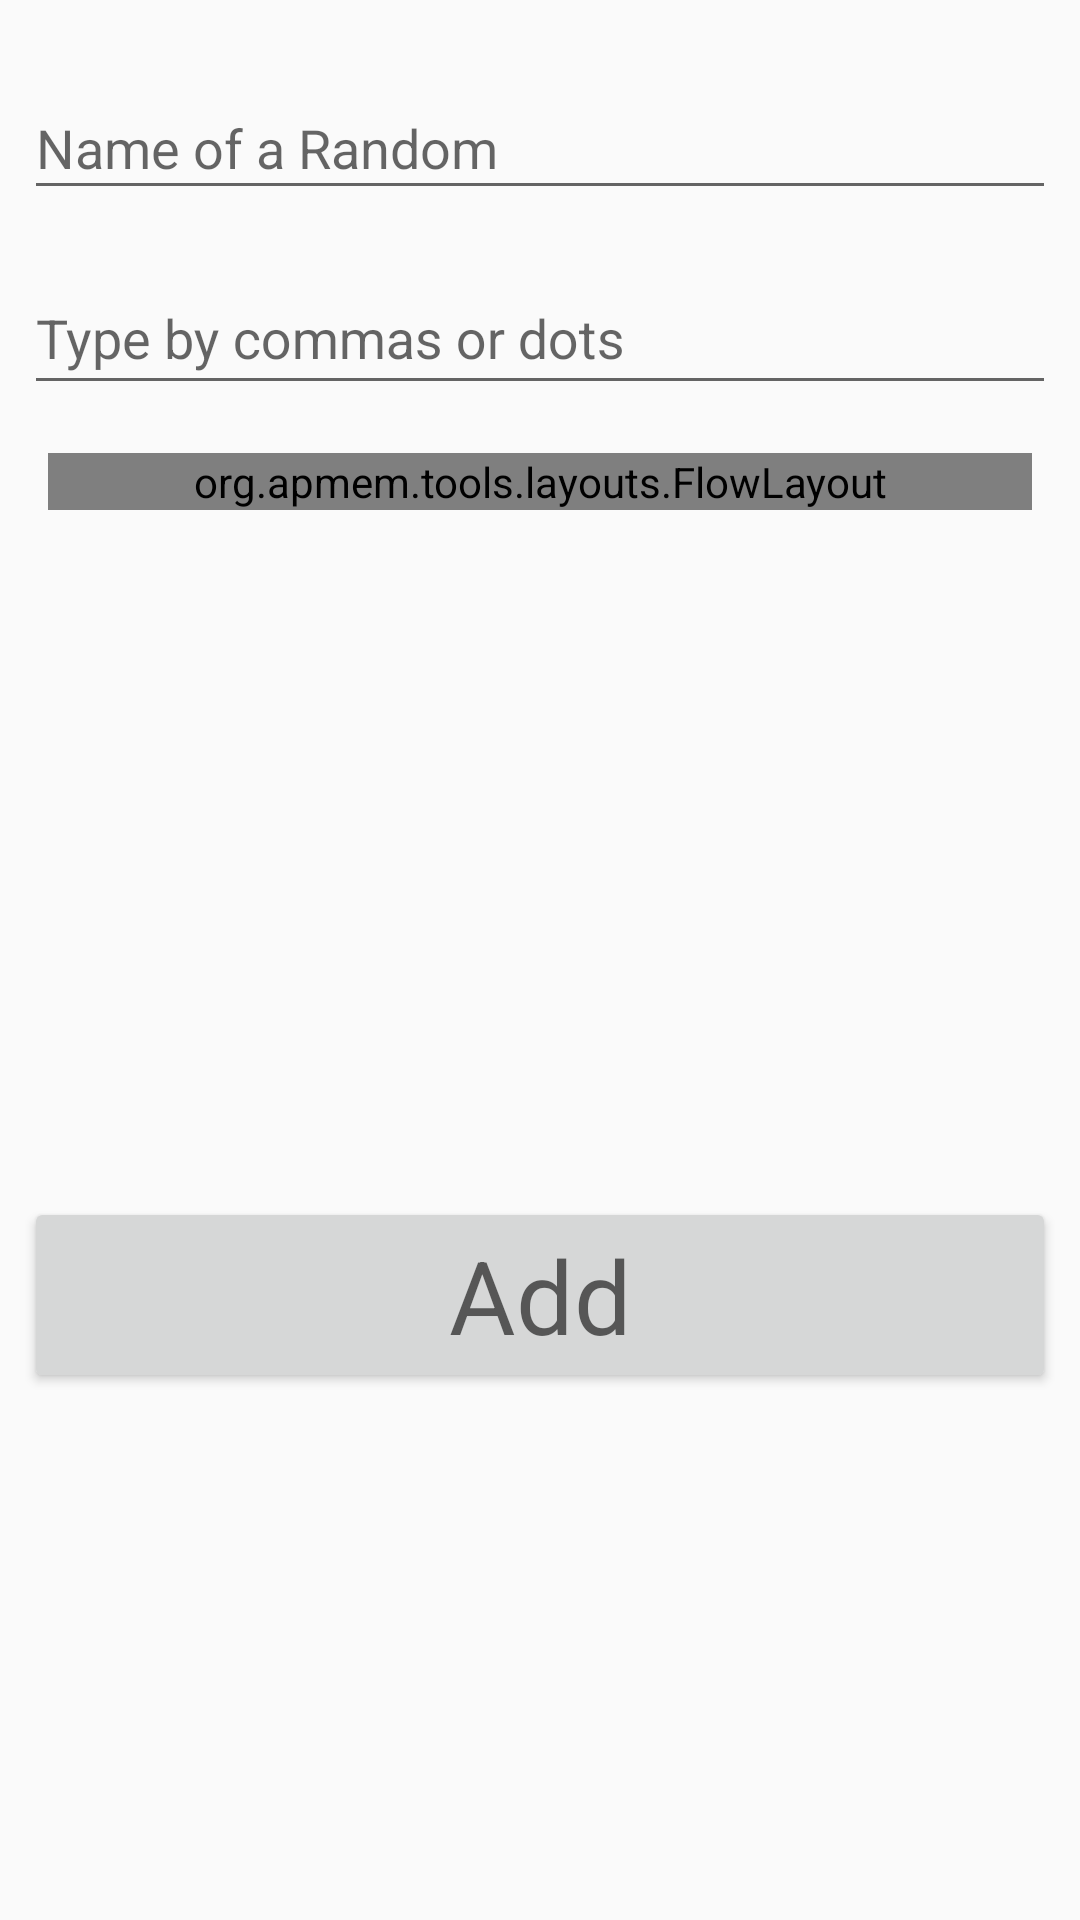

Produce the Android XML layout that renders to this screen, including the resource entries it uses.
<!-- AndroidManifest.xml: application theme AppTheme -->
<!-- res/layout/fragment_add.xml -->
<?xml version="1.0" encoding="utf-8"?>
<android.support.constraint.ConstraintLayout xmlns:android="http://schemas.android.com/apk/res/android"
    xmlns:app="http://schemas.android.com/apk/res-auto"
    xmlns:tools="http://schemas.android.com/tools"
    android:id="@+id/frameLayout"
    android:layout_width="match_parent"
    android:layout_height="match_parent"
    tools:context=".AddFragment">


    <android.support.design.widget.TextInputLayout
        android:id="@+id/textInputLayout2"
        android:layout_width="0dp"
        android:layout_height="54dp"
        android:layout_marginEnd="8dp"
        android:layout_marginStart="8dp"
        android:layout_marginTop="16dp"
        app:layout_constraintEnd_toEndOf="parent"
        app:layout_constraintStart_toStartOf="parent"
        app:layout_constraintTop_toTopOf="parent">

        <android.support.design.widget.TextInputEditText
            android:id="@+id/editText"
            android:layout_width="match_parent"
            android:layout_height="match_parent"
            android:ems="10"
            android:hint="@string/nameNew"
            android:inputType="textPersonName" />

    </android.support.design.widget.TextInputLayout>

    <android.support.design.widget.TextInputLayout
        android:id="@+id/textInputLayout"
        android:layout_width="0dp"
        android:layout_height="57dp"
        android:layout_marginEnd="8dp"
        android:layout_marginStart="8dp"
        android:layout_marginTop="8dp"
        app:layout_constraintEnd_toEndOf="parent"
        app:layout_constraintStart_toStartOf="parent"
        app:layout_constraintTop_toBottomOf="@+id/textInputLayout2">

        <android.support.design.widget.TextInputEditText
            android:id="@+id/textPut"
            android:layout_width="match_parent"
            android:layout_height="match_parent"
            android:ems="10"
            android:hint="@string/listRandom"
            android:inputType="textPersonName" />
    </android.support.design.widget.TextInputLayout>


    <Button
        android:id="@+id/addButton"
        android:layout_width="0dp"
        android:layout_height="wrap_content"
        android:layout_marginEnd="8dp"
        android:layout_marginStart="8dp"
        android:layout_marginTop="8dp"
        android:text="@string/AddButtonText"
        android:textAppearance="@style/TextAppearance.AppCompat.Display1"
        app:layout_constraintEnd_toEndOf="parent"
        app:layout_constraintStart_toStartOf="parent"
        app:layout_constraintTop_toBottomOf="@+id/scrollView2" />

    <ScrollView
        android:id="@+id/scrollView2"
        android:layout_width="0dp"
        android:layout_height="248dp"
        android:layout_marginEnd="8dp"
        android:layout_marginStart="8dp"
        android:layout_marginTop="8dp"
        app:layout_constraintEnd_toEndOf="parent"
        app:layout_constraintStart_toStartOf="parent"
        app:layout_constraintTop_toBottomOf="@+id/textInputLayout">

        <LinearLayout
            android:layout_width="match_parent"
            android:layout_height="match_parent"
            android:orientation="vertical">

            <org.apmem.tools.layouts.FlowLayout
                android:id="@+id/linEar"
                android:layout_width="match_parent"
                android:layout_height="match_parent"
                android:layout_marginEnd="8dp"
                android:layout_marginStart="8dp"
                android:layout_marginTop="8dp"
                android:visibility="visible"
                app:layout_constraintEnd_toEndOf="parent"
                app:layout_constraintStart_toStartOf="parent"
                app:layout_constraintTop_toBottomOf="@+id/textInputLayout"
                tools:ignore="MissingConstraints">


            </org.apmem.tools.layouts.FlowLayout>
        </LinearLayout>
    </ScrollView>


</android.support.constraint.ConstraintLayout>
<!-- resources referenced by this layout -->
<resources>
  <string name="AddButtonText">Add</string>
  <string name="listRandom">Type by commas or dots</string>
  <string name="nameNew">Name of a Random</string>
  <style name="AppTheme" parent="Theme.AppCompat.Light">
          
          <item name="colorPrimary">@color/colorPrimaryMain</item>
          <item name="colorPrimaryDark">@color/colorPrimaryDarkMain</item>
          <item name="colorAccent">@color/colorAccentMain</item>
      </style>
  <color name="colorPrimaryMain">#3F51B5</color>
  <color name="colorPrimaryDarkMain">#303F9F</color>
  <color name="colorAccentMain">#FF4081</color>
</resources>
